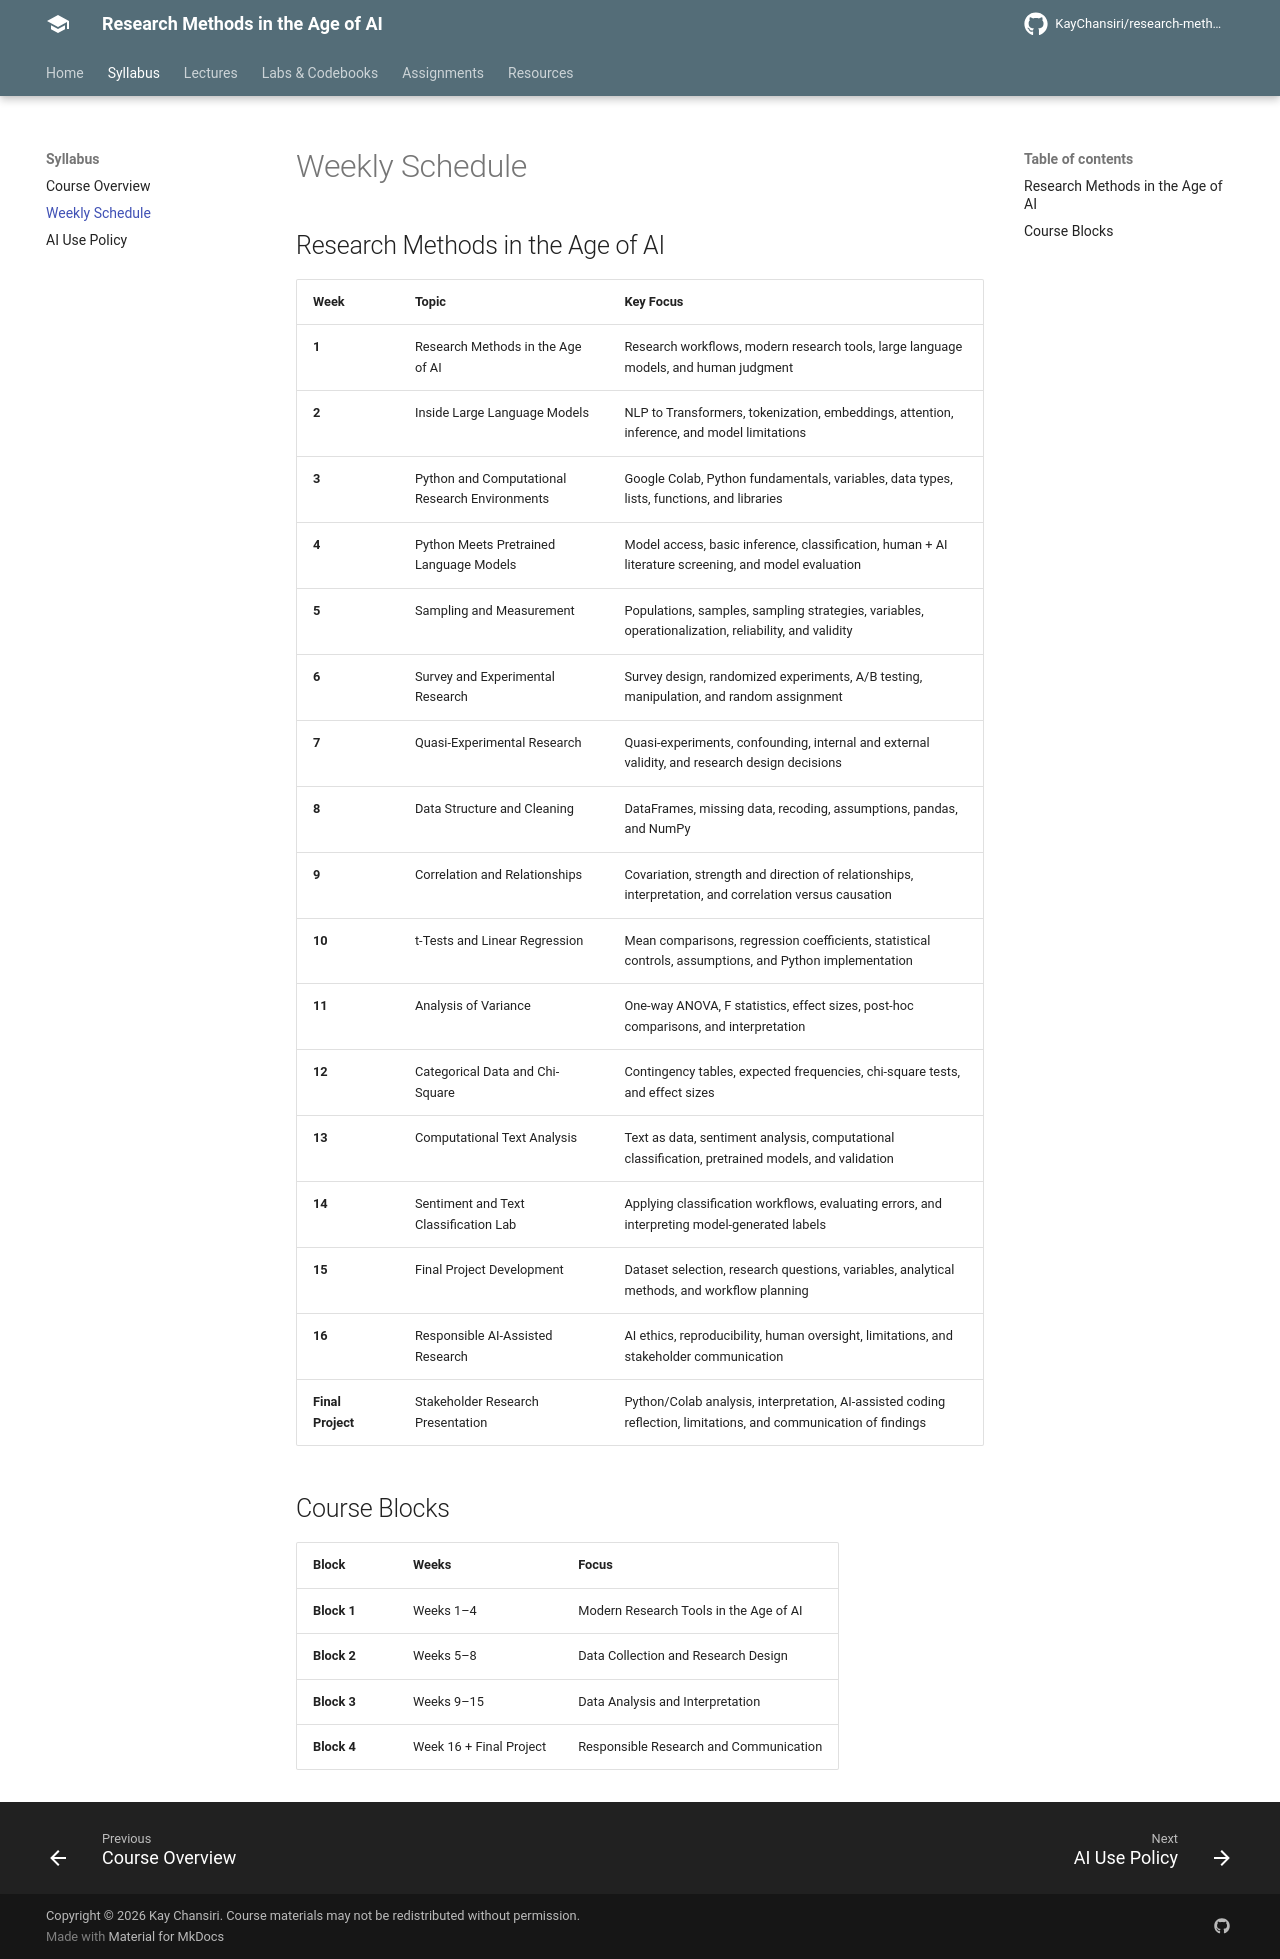

repository: KayChansiri/Course_research-methods-in-the-age-of-ai · page: schedule/index.html · generator: mkdocs

# Weekly Schedule

## Research Methods in the Age of AI

| Week | Topic | Key Focus |
| --- | --- | --- |
| **1** | Research Methods in the Age of AI | Research workflows, modern research tools, large language models, and human judgment |
| **2** | Inside Large Language Models | NLP to Transformers, tokenization, embeddings, attention, inference, and model limitations |
| **3** | Python and Computational Research Environments | Google Colab, Python fundamentals, variables, data types, lists, functions, and libraries |
| **4** | Python Meets Pretrained Language Models | Model access, basic inference, classification, human + AI literature screening, and model evaluation |
| **5** | Sampling and Measurement | Populations, samples, sampling strategies, variables, operationalization, reliability, and validity |
| **6** | Survey and Experimental Research | Survey design, randomized experiments, A/B testing, manipulation, and random assignment |
| **7** | Quasi-Experimental Research | Quasi-experiments, confounding, internal and external validity, and research design decisions |
| **8** | Data Structure and Cleaning | DataFrames, missing data, recoding, assumptions, pandas, and NumPy |
| **9** | Correlation and Relationships | Covariation, strength and direction of relationships, interpretation, and correlation versus causation |
| **10** | t-Tests and Linear Regression | Mean comparisons, regression coefficients, statistical controls, assumptions, and Python implementation |
| **11** | Analysis of Variance | One-way ANOVA, F statistics, effect sizes, post-hoc comparisons, and interpretation |
| **12** | Categorical Data and Chi-Square | Contingency tables, expected frequencies, chi-square tests, and effect sizes |
| **13** | Computational Text Analysis | Text as data, sentiment analysis, computational classification, pretrained models, and validation |
| **14** | Sentiment and Text Classification Lab | Applying classification workflows, evaluating errors, and interpreting model-generated labels |
| **15** | Final Project Development | Dataset selection, research questions, variables, analytical methods, and workflow planning |
| **16** | Responsible AI-Assisted Research | AI ethics, reproducibility, human oversight, limitations, and stakeholder communication |
| **Final Project** | Stakeholder Research Presentation | Python/Colab analysis, interpretation, AI-assisted coding reflection, limitations, and communication of findings |

## Course Blocks

| Block | Weeks | Focus |
| --- | --- | --- |
| **Block 1** | Weeks 1–4 | Modern Research Tools in the Age of AI |
| **Block 2** | Weeks 5–8 | Data Collection and Research Design |
| **Block 3** | Weeks 9–15 | Data Analysis and Interpretation |
| **Block 4** | Week 16 + Final Project | Responsible Research and Communication |
